Dataset: labeled (GitHub, orcasound/orcaal). Classes: calls, no calls.

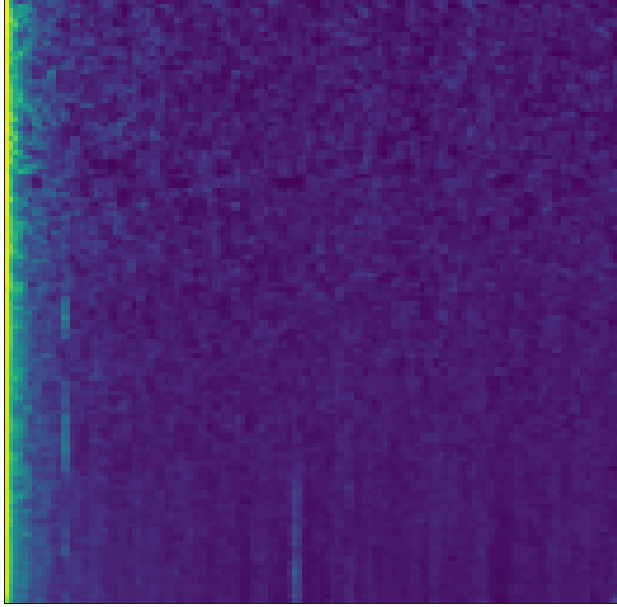
Label: no calls

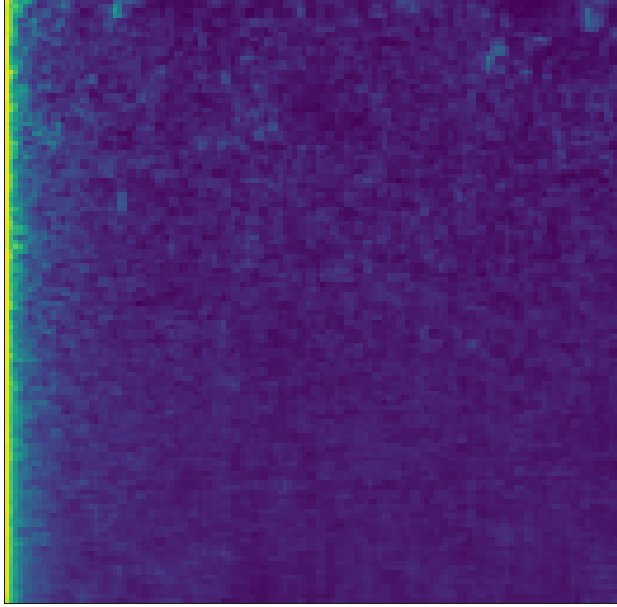
Label: calls

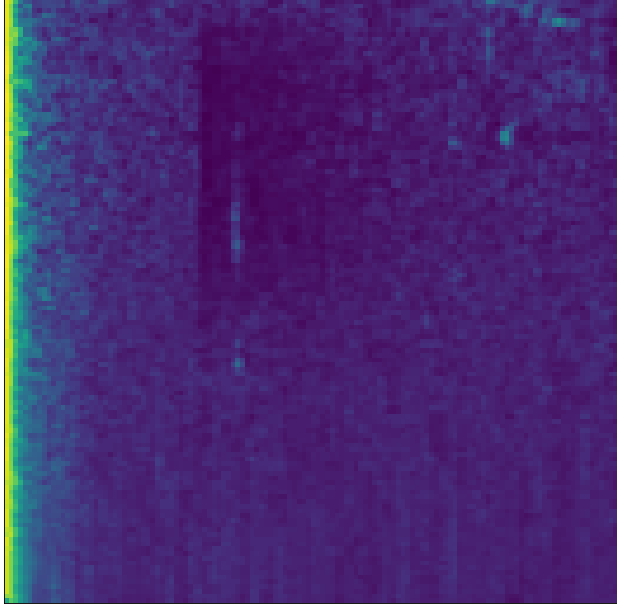
Label: no calls

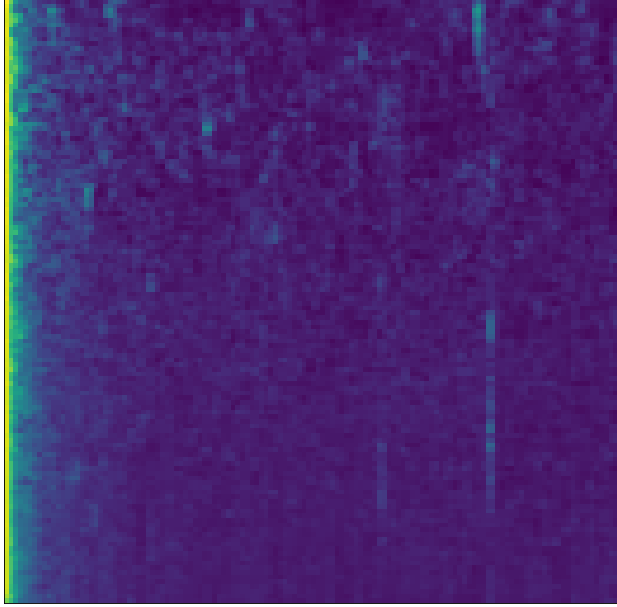
Label: calls

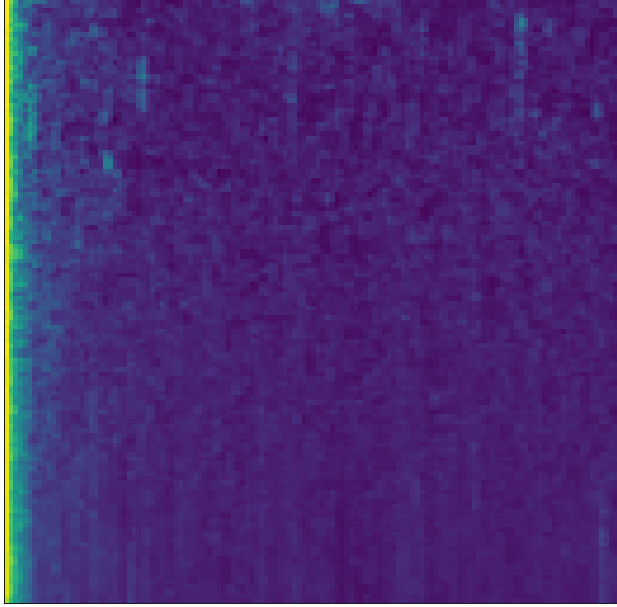
Label: no calls

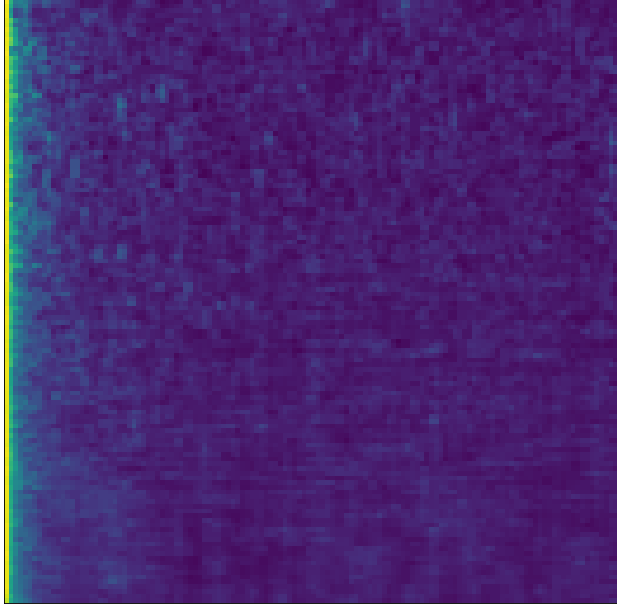
Label: calls
